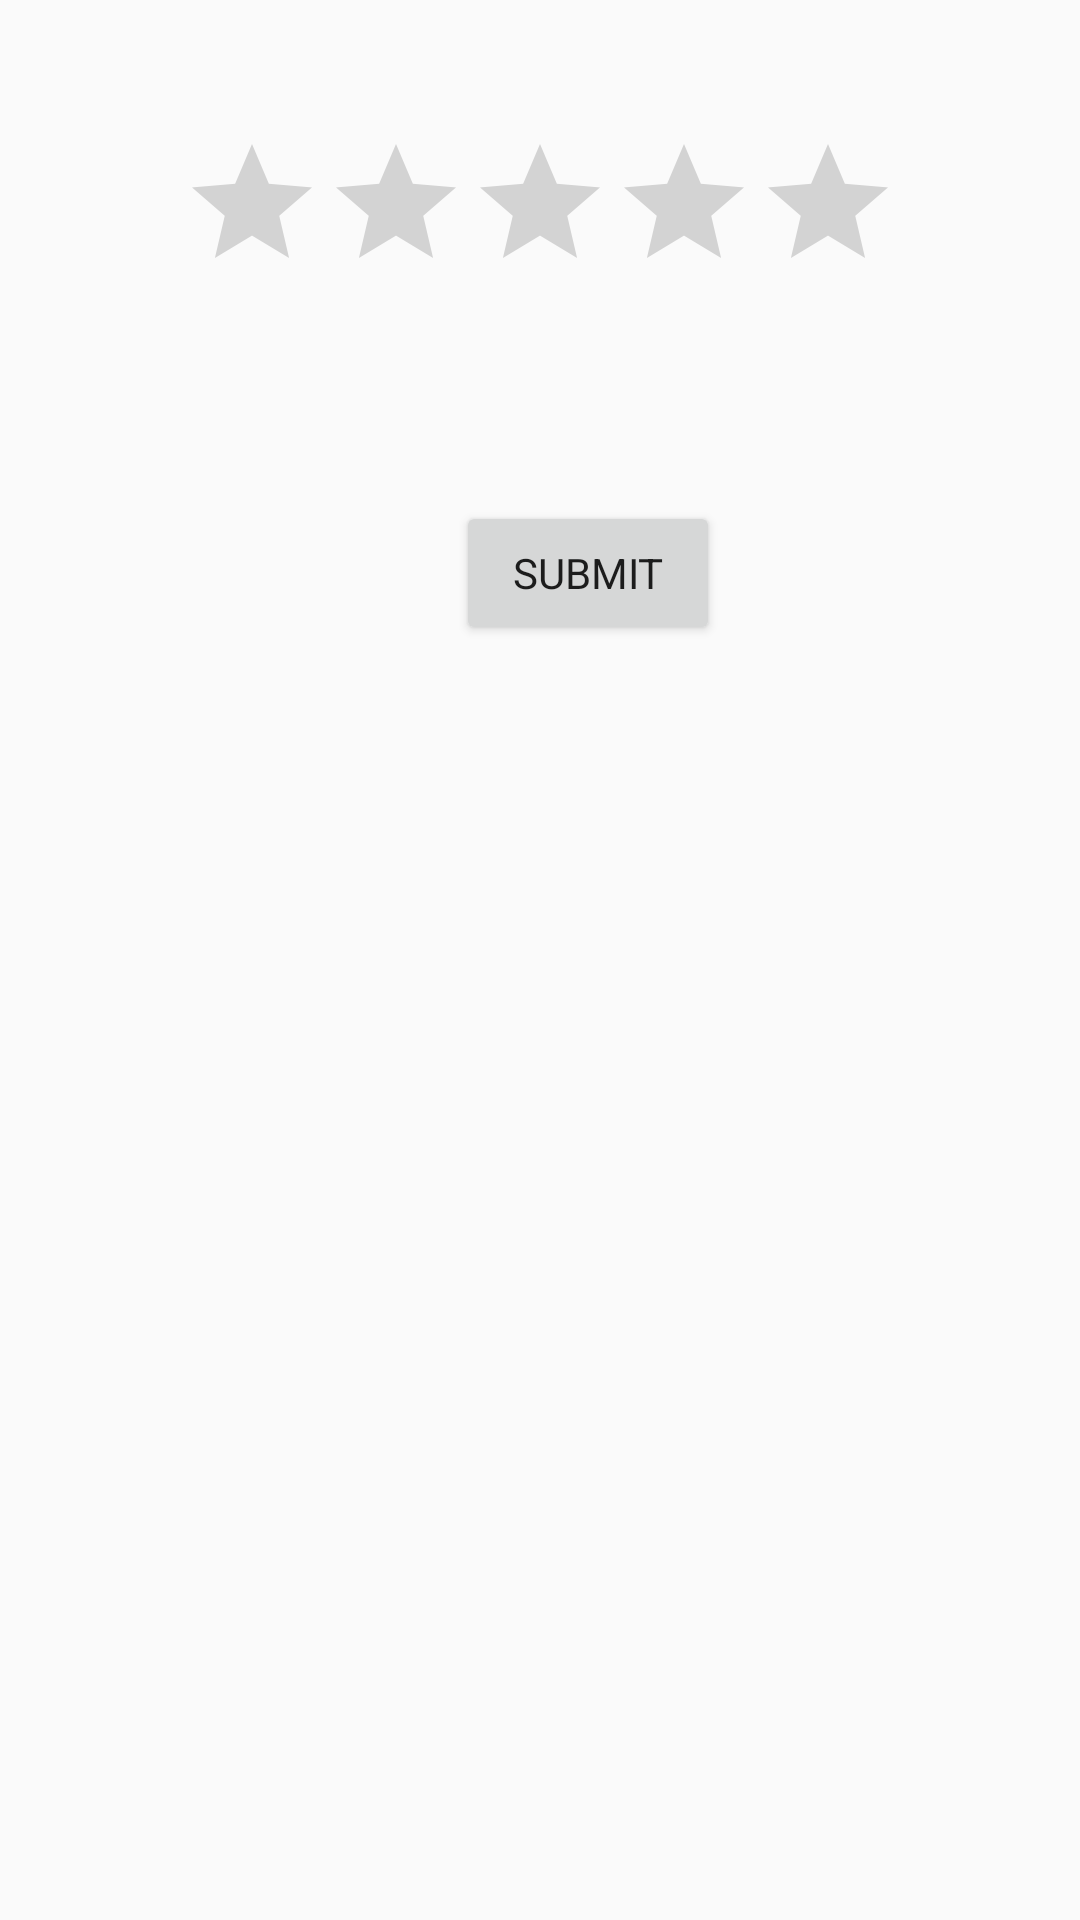

Produce the Android XML layout that renders to this screen, including the resource entries it uses.
<!-- AndroidManifest.xml: application theme AppTheme.NoActionBar -->
<!-- res/layout/feedback.xml -->
<?xml version="1.0" encoding="utf-8"?>

<RelativeLayout xmlns:android="http://schemas.android.com/apk/res/android"
    android:layout_width="fill_parent"
    android:layout_height="fill_parent"
    android:orientation="vertical" >

    <RatingBar
        android:id="@+id/ratingBar1"
        android:layout_width="wrap_content"
        android:layout_height="wrap_content"
        android:layout_alignParentTop="true"
        android:layout_centerHorizontal="true"
        android:layout_marginTop="44dp" />

    <Button
        android:id="@+id/button1"
        android:layout_width="wrap_content"
        android:layout_height="wrap_content"
        android:layout_alignLeft="@+id/ratingBar1"
        android:layout_below="@+id/ratingBar1"
        android:layout_marginLeft="92dp"
        android:layout_marginTop="66dp"
        android:text="submit" />


</RelativeLayout>
<!-- resources referenced by this layout -->
<resources>
  <style name="AppTheme.NoActionBar">
          <item name="windowActionBar">false</item>
          <item name="windowNoTitle">true</item>
      </style>
</resources>
